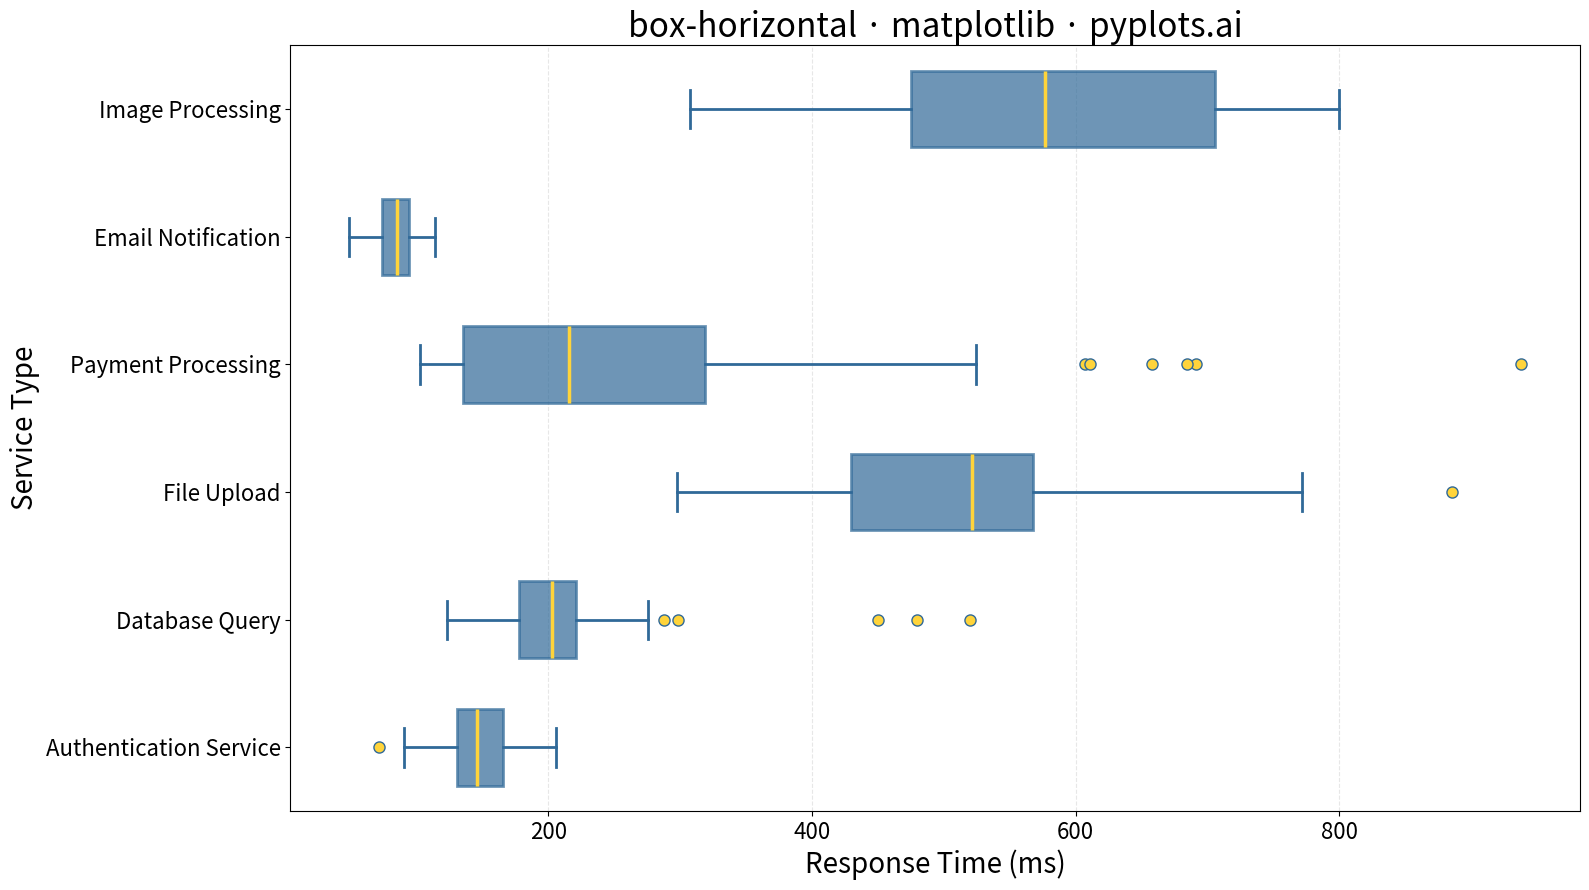

Source code (Python):
""" pyplots.ai
box-horizontal: Horizontal Box Plot
Library: matplotlib 3.10.8 | Python 3.13.11
Quality: 94/100 | Created: 2025-12-30
"""

import matplotlib.pyplot as plt
import numpy as np


# Data - Response times (ms) by service type
np.random.seed(42)

# Different services with varying response time distributions
services = [
    "Authentication Service",
    "Database Query",
    "File Upload",
    "Payment Processing",
    "Email Notification",
    "Image Processing",
]

# Generate data with different distributions to show variety
data = [
    np.random.normal(150, 30, 80),  # Auth - tight distribution
    np.concatenate([np.random.normal(200, 40, 70), [450, 480, 520]]),  # DB - with outliers
    np.random.normal(500, 100, 90),  # File upload - wider spread
    np.random.exponential(180, 85) + 100,  # Payment - skewed right
    np.random.normal(80, 15, 75),  # Email - fast and tight
    np.random.uniform(300, 800, 60),  # Image - wide uniform spread
]

# Create figure
fig, ax = plt.subplots(figsize=(16, 9))

# Create horizontal box plot
bp = ax.boxplot(
    data,
    vert=False,
    tick_labels=services,
    patch_artist=True,
    widths=0.6,
    flierprops={"marker": "o", "markersize": 8, "markerfacecolor": "#FFD43B", "markeredgecolor": "#306998"},
    medianprops={"color": "#FFD43B", "linewidth": 2.5},
    whiskerprops={"color": "#306998", "linewidth": 2},
    capprops={"color": "#306998", "linewidth": 2},
    boxprops={"facecolor": "#306998", "edgecolor": "#306998", "linewidth": 2, "alpha": 0.7},
)

# Labels and styling
ax.set_xlabel("Response Time (ms)", fontsize=20)
ax.set_ylabel("Service Type", fontsize=20)
ax.set_title("box-horizontal · matplotlib · pyplots.ai", fontsize=24)
ax.tick_params(axis="both", labelsize=16)
ax.grid(True, alpha=0.3, linestyle="--", axis="x")

plt.tight_layout()
plt.savefig("plot.png", dpi=300, bbox_inches="tight")
